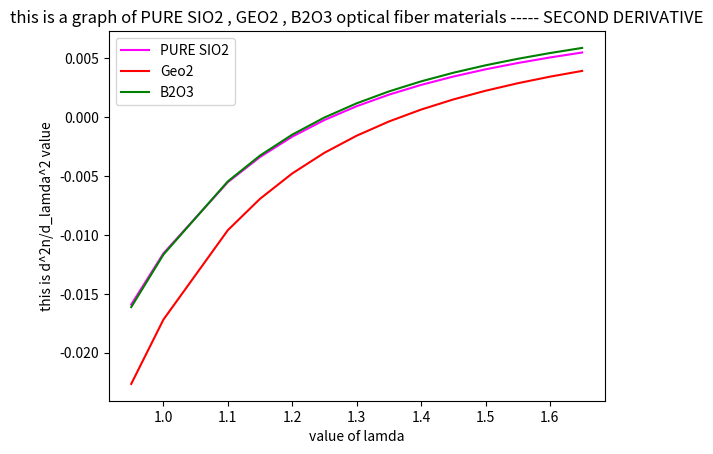

Write the Python code that produced this figure.
import matplotlib.pyplot as plt
import numpy as np


#lamda = [0.95,1.15,1.25,1.35,1.45,1.55,1.65]
lamda = [0.95,1.0,1.10,1.15,1.20,1.25,1.30,1.35,1.40,1.45,1.50,1.55,1.60,1.65]
#lamda = [0.5,0.7,0.9,1.1,1.3,1.5,1.7,1.9]




# this is for pure sio2.
N_sio2 =[]
derivative_one_sio2 = []
derivative_two_sio2 = []

b_1_sio2 = 0.6961663
b_2_sio2 = 0.4079426
b_3_sio2 = 0.8974794

a_1_sio2 = 0.004679148
a_2_sio2 = 0.01351206
a_3_sio2 = 97.93400

for i in range(len(lamda)):
    big_expression = (b_1_sio2/(pow(lamda[i],2)-a_1_sio2)+b_2_sio2/(pow(lamda[i],2)-a_2_sio2)+b_3_sio2/(pow(lamda[i],2)-a_3_sio2)+1/pow(lamda[i],2))
    n = lamda[i]*pow(big_expression,0.5)
    N_sio2.append(n)
print("this is the value of n for sio2")
print(N_sio2)

for i in range(len(lamda)):
    der = (1/(-1)*N_sio2[i]) * (a_1_sio2*b_1_sio2*lamda[i]/(lamda[i]**2-a_1_sio2)**2 + a_2_sio2*b_2_sio2*lamda[i]/(lamda[i]**2-a_2_sio2)**2 +a_3_sio2*b_3_sio2*lamda[i]/(lamda[i]**2-a_3_sio2)**2)
    derivative_one_sio2.append(der)

#print(derivative_one_sio2)

for i in range(len(derivative_one_sio2)):
    second_der = (1/N_sio2[i]) * ( (-3*a_1_sio2*b_1_sio2*lamda[i]**4 + 2*a_1_sio2**2 * b_1_sio2*lamda[i]**2 + a_1_sio2**3 * b_1_sio2)/(lamda[i]**2-a_1_sio2)**4    +   (-3*a_2_sio2*b_2_sio2*lamda[i]**4 + 2*a_2_sio2**2 * b_2_sio2*lamda[i]**2 + a_2_sio2**3 * b_2_sio2)/(lamda[i]**2-a_2_sio2)**4   +   (-3*a_3_sio2*b_3_sio2*lamda[i]**4 + 2*a_3_sio2**2 * b_3_sio2*lamda[i]**2 + a_3_sio2**3 * b_3_sio2)/(lamda[i]**2-a_3_sio2)**4   +    derivative_one_sio2[i]**2)
    derivative_two_sio2.append(second_der)

print("this is the value of second derivative of sio2")
print(derivative_two_sio2)



# this is for Geo2
b_1_geo2 = 0.7347008
b_2_geo2 = 0.4461191
b_3_geo2 = 0.8081698

a_1_geo2 = 0.005847345
a_2_geo2 = 0.01552717
a_3_geo2 = 97.93484

N_geo2 = []
derivative_one_geo2 = []
derivative_two_geo2 = []

for i in range(len(lamda)):
    big_expression = (b_1_geo2/(pow(lamda[i],2)-a_1_geo2)+b_2_geo2/(pow(lamda[i],2)-a_2_geo2)+b_3_geo2/(pow(lamda[i],2)-a_3_geo2)+1/pow(lamda[i],2))
    n = lamda[i]*pow(big_expression,0.5)
    N_geo2.append(n)

print("this is the value of n for geo2")
print(N_geo2)

for i in range(len(lamda)):
    der = (1/(-1)*N_geo2[i]) * (a_1_geo2*b_1_geo2*lamda[i]/(lamda[i]**2-a_1_geo2)**2 + a_2_geo2*b_2_geo2*lamda[i]/(lamda[i]**2-a_2_geo2)**2 +a_3_geo2*b_3_geo2*lamda[i]/(lamda[i]**2-a_3_geo2)**2)
    derivative_one_geo2.append(der)

for i in range(len(derivative_one_geo2)):
    second_der = (1/N_geo2[i]) * ( (-3*a_1_geo2*b_1_geo2*lamda[i]**4 + 2*a_1_geo2**2 * b_1_geo2*lamda[i]**2 + a_1_geo2**3 * b_1_geo2)/(lamda[i]**2-a_1_geo2)**4    +   (-3*a_2_geo2*b_2_geo2*lamda[i]**4 + 2*a_2_geo2**2 * b_2_geo2*lamda[i]**2 + a_2_geo2**3 * b_2_geo2)/(lamda[i]**2-a_2_geo2)**4   +   (-3*a_3_geo2*b_3_geo2*lamda[i]**4 + 2*a_3_geo2**2 * b_3_geo2*lamda[i]**2 + a_3_geo2**3 * b_3_geo2)/(lamda[i]**2-a_3_geo2)**4   +    derivative_one_geo2[i]**2)
    derivative_two_geo2.append(second_der)

print("this is the value of second derivative of geo2")
print(derivative_two_geo2)


# this is for b2o3

b_1_b2o3 = 0.6910021
b_2_b2o3 = 0.4022430
b_3_b2o3 = 0.9439644

a_1_b2o3 = 0.004981838
a_2_b2o3 = 0.01375664
a_3_b2o3 = 97.93353

N_b2o3 = []
derivative_one_b2o3 = []
derivative_two_b2o3 = []

for i in range(len(lamda)):
    big_expression = (b_1_b2o3/(pow(lamda[i],2)-a_1_b2o3)+b_2_b2o3/(pow(lamda[i],2)-a_2_b2o3)+b_3_b2o3/(pow(lamda[i],2)-a_3_b2o3)+1/pow(lamda[i],2))
    n = lamda[i]*pow(big_expression,0.5)
    N_b2o3.append(n)
print("this is the value of n for b2o3")
print(N_b2o3)

for i in range(len(lamda)):
    der = (1/(-1)*N_b2o3[i]) * (a_1_b2o3*b_1_b2o3*lamda[i]/(lamda[i]**2-a_1_b2o3)**2 + a_2_b2o3*b_2_b2o3*lamda[i]/(lamda[i]**2-a_2_b2o3)**2 +a_3_b2o3*b_3_b2o3*lamda[i]/(lamda[i]**2-a_3_b2o3)**2)
    derivative_one_b2o3.append(der)

for i in range(len(derivative_one_b2o3)):
    second_der = (1/N_b2o3[i]) * ( (-3*a_1_b2o3*b_1_b2o3*lamda[i]**4 + 2*a_1_b2o3**2 * b_1_b2o3*lamda[i]**2 + a_1_b2o3**3 * b_1_b2o3)/(lamda[i]**2-a_1_b2o3)**4    +   (-3*a_2_b2o3*b_2_b2o3*lamda[i]**4 + 2*a_2_b2o3**2 * b_2_b2o3*lamda[i]**2 + a_2_b2o3**3 * b_2_b2o3)/(lamda[i]**2-a_2_b2o3)**4   +   (-3*a_3_b2o3*b_3_b2o3*lamda[i]**4 + 2*a_3_b2o3**2 * b_3_b2o3*lamda[i]**2 + a_3_b2o3**3 * b_3_b2o3)/(lamda[i]**2-a_3_b2o3)**4   +    derivative_one_b2o3[i]**2)
    derivative_two_b2o3.append(second_der)

print("this is the value of second derivative of b2o3")
print(derivative_two_b2o3)



plt.plot(lamda, derivative_two_sio2, color ='Magenta',markersize = 12,label ='PURE SIO2')
plt.plot(lamda, derivative_two_geo2, color ='red',markersize = 12,label ='Geo2')
plt.plot(lamda, derivative_two_b2o3, color ='green',markersize = 12,label ='B2O3')

plt.xlabel('value of lamda') 
plt.ylabel('this is d^2n/d_lamda^2 value')
plt.title('this is a graph of PURE SIO2 , GEO2 , B2O3 optical fiber materials ----- SECOND DERIVATIVE')
plt.legend()
plt.show()